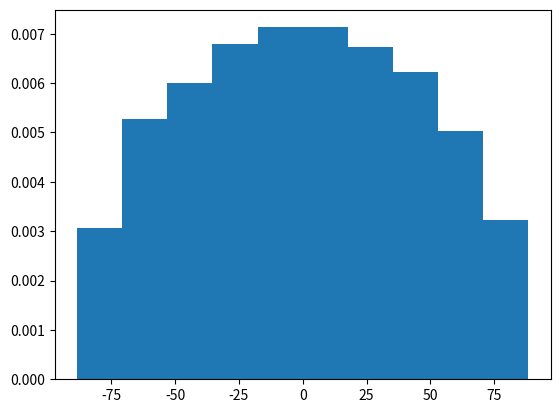

Source code (Python):
import numpy as np
import matplotlib.pyplot as plt

n = 1000
a = np.random.normal(0, 1, (n, n))
A = a + a.T
v = np.linalg.eigvalsh(A)

print(v)
plt.hist(v, density=True)
plt.show()
